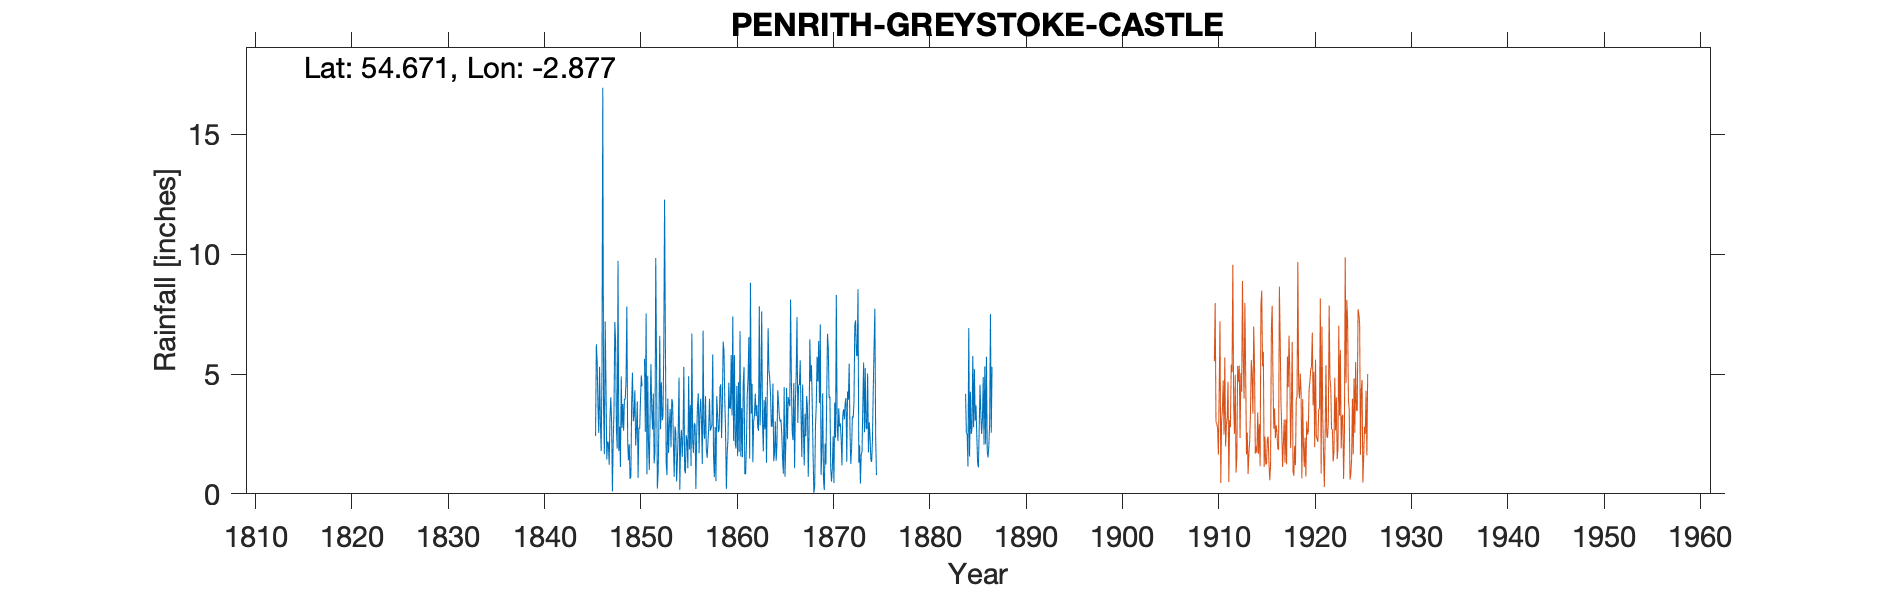

The file beside this chart, header and first rows:
PENRITH GREYSTOKE CASTLE, , , , , , , , , , , , , , , , , , , , , , , 
Grid ref, NY435310, Long, -2.877, Lat, 54.67, Elevation, 700, ft, , , , , , , , , , , , , , , 
Station no, RR121, , , , , , , , , , , , , , , , , , , , , , 
, 1840, 1841, 1842, 1843, 1844, 1845, 1846, 1847, 1848, 1849, 1850, 1851, 1852, 1853, 1854, 1855, 1856, 1857, 1858, 1859, 1860, 1861, 1862
January, , , , , , , 3.64, 2.18, 1.89, 7.82, 2.73, 7.53, 9.84, 6.39, 2.81, 1.01, 2.95, 2.5, 1.58, 6.35, 7.4, 1.53, 4.59
February, , , , , , , 2.54, 2.1, 9.72, 2.25, 3.86, 0.82, 5.4, 1.3, 2.56, 0.86, 2.89, 2.3, 0.7, 5.99, 2.21, 4.63, 1.32
March, , , , , , , 5.3, 1.21, 1.79, 1.4, 0.67, 4.93, 0.22, 0.78, 0.51, 2.45, 0.2, 4.08, 2.79, 3.93, 5.79, 5.3, 3.02
April, , , , , , , 3.05, 3.23, 2.81, 2.07, 2.76, 2.06, 0.87, 3.98, 1.45, 2.23, 2.46, 1.88, 0.53, 2.6, 2.14, 0.83, 3.3
May, , , , , , , 1.79, 4.03, 1.12, 0.62, 2.72, 1, 3.11, 1.71, 2.58, 1.07, 3.66, 1.5, 4.08, 0.2, 1.89, 0.83, 4.18
June, , , , , , , 5.08, 3, 4.9, 0.72, 3.94, 3.39, 6.59, 2.95, 4.85, 4.91, 4.19, 2.11, 3.36, 1.72, 4.5, 2.12, 3.25
July, , , , , , , 16.95, 0.1, 2.75, 3.81, 4.94, 5.41, 2.7, 3.54, 0.17, 1.85, 1.7, 2.76, 2.57, 2.28, 1.57, 4.14, 3.7
August, , , , , , , 3.57, 2.22, 3.75, 5.06, 4.49, 3.55, 4.66, 1.94, 2.22, 3.7, 3.39, 3.97, 2.71, 4.64, 4.66, 4.8, 2.82
September, , , , , , , 1.65, 3.5, 2.63, 3.03, -999, 2.68, 3.07, 3.95, 2.67, 1.16, 3.97, 2.64, 4.43, 3.58, 1.74, 6.54, 2.63
October, , , , , , 2.42, 7.19, 7.17, 3.96, 3.26, -999, 4.18, 3.22, 3.84, 1.53, 6.69, 2.94, 2.75, 4.57, 3.55, 6.79, 1.47, 7.83
November, , , , , , 6.24, 4.54, 6.34, 3.94, 4.33, 5.63, 1.27, 5.98, 2.11, 2.43, 2.2, 1.25, 2.87, 2.33, 5.79, 1.56, 8.81, 2.86
December, , , , , , 5.54, 1.44, 2.68, 4.74, 2.01, 2.59, 1.72, 12.28, 0.71, 5.3, 1.71, 6.81, 5.82, 3.76, 3.27, 3.58, 3.34, 4.29
Total, , , , , , , 56.74, 37.76, 44, 36.38, 43.02, 38.54, 57.94, 33.2, 29.08, 29.84, 36.41, 35.18, 33.41, 43.9, 43.83, 44.34, 43.79
IDR 1850 Sep-Oct bracketed (-999), , , , , , , , , , , , , , , , , , , , , , , 
